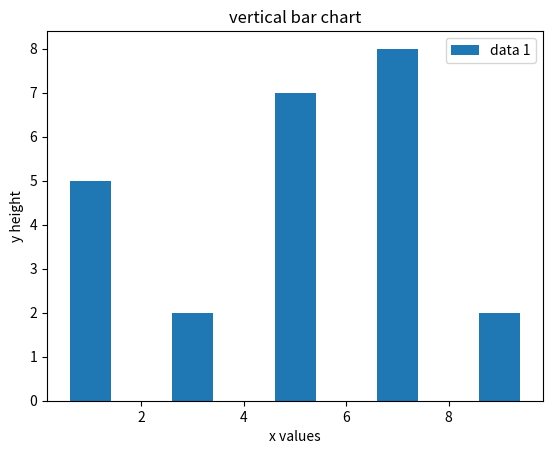

The matplotlib source for this figure:
import matplotlib.pyplot as plt
plt.bar([1,3,5,7,9],[5,2,7,8,2],label="data 1")
plt.legend()
plt.xlabel('x values')
plt.ylabel('y height')
plt.title('vertical bar chart')
plt.show()